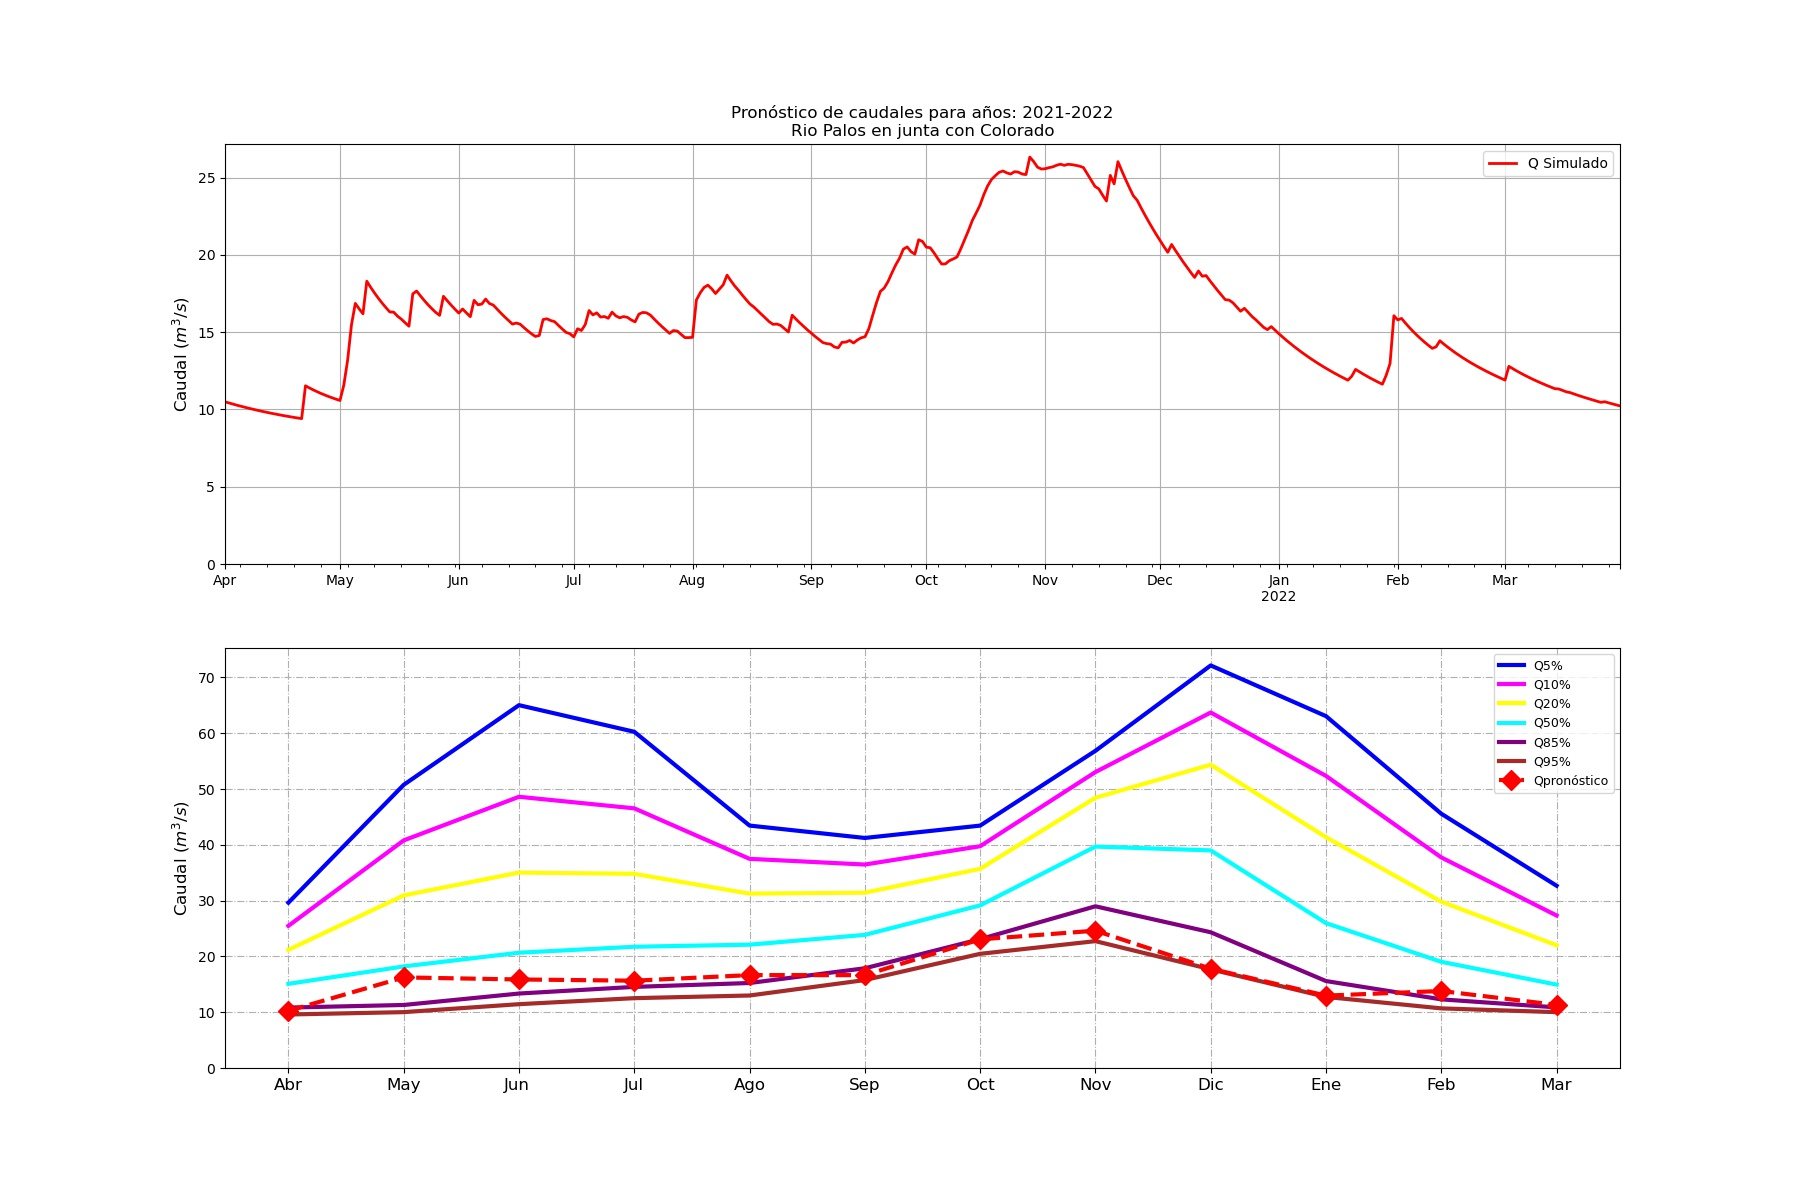

The table this chart was drawn from, first rows:
Fecha, Caudal (m3/s)
2000-01-01, 32.8
2000-01-02, 32.15
2000-01-03, 31.6
2000-01-04, 31.73
2000-01-05, 31.54
2000-01-06, 31.35
2000-01-07, 30.7
2000-01-08, 30.07
2000-01-09, 29.46
2000-01-10, 28.87
2000-01-11, 28.3
2000-01-12, 27.74
2000-01-13, 27.19
2000-01-14, 26.65
2000-01-15, 26.13
2000-01-16, 25.61
2000-01-17, 25.12
2000-01-18, 24.63
2000-01-19, 24.15
2000-01-20, 23.71
2000-01-21, 23.28
2000-01-22, 22.84
2000-01-23, 22.4
2000-01-24, 21.98
2000-01-25, 21.56
2000-01-26, 21.16
2000-01-27, 20.76
2000-01-28, 20.37
2000-01-29, 20
2000-01-30, 19.63
2000-01-31, 19.3
2000-02-01, 19.02
2000-02-02, 18.7
2000-02-03, 18.36
2000-02-04, 18.04
2000-02-05, 17.72
2000-02-06, 17.41
2000-02-07, 17.11
2000-02-08, 16.82
2000-02-09, 16.57
2000-02-10, 16.29
2000-02-11, 16.02
2000-02-12, 15.77
2000-02-13, 19.21
2000-02-14, 18.8
2000-02-15, 18.4
2000-02-16, 18.03
2000-02-17, 17.67
2000-02-18, 17.33
2000-02-19, 17
2000-02-20, 16.69
2000-02-21, 16.4
2000-02-22, 16.12
2000-02-23, 15.84
2000-02-24, 15.58
2000-02-25, 15.33
2000-02-26, 15.09
2000-02-27, 14.86
2000-02-28, 14.72
2000-02-29, 14.5
... 8,066 more rows
